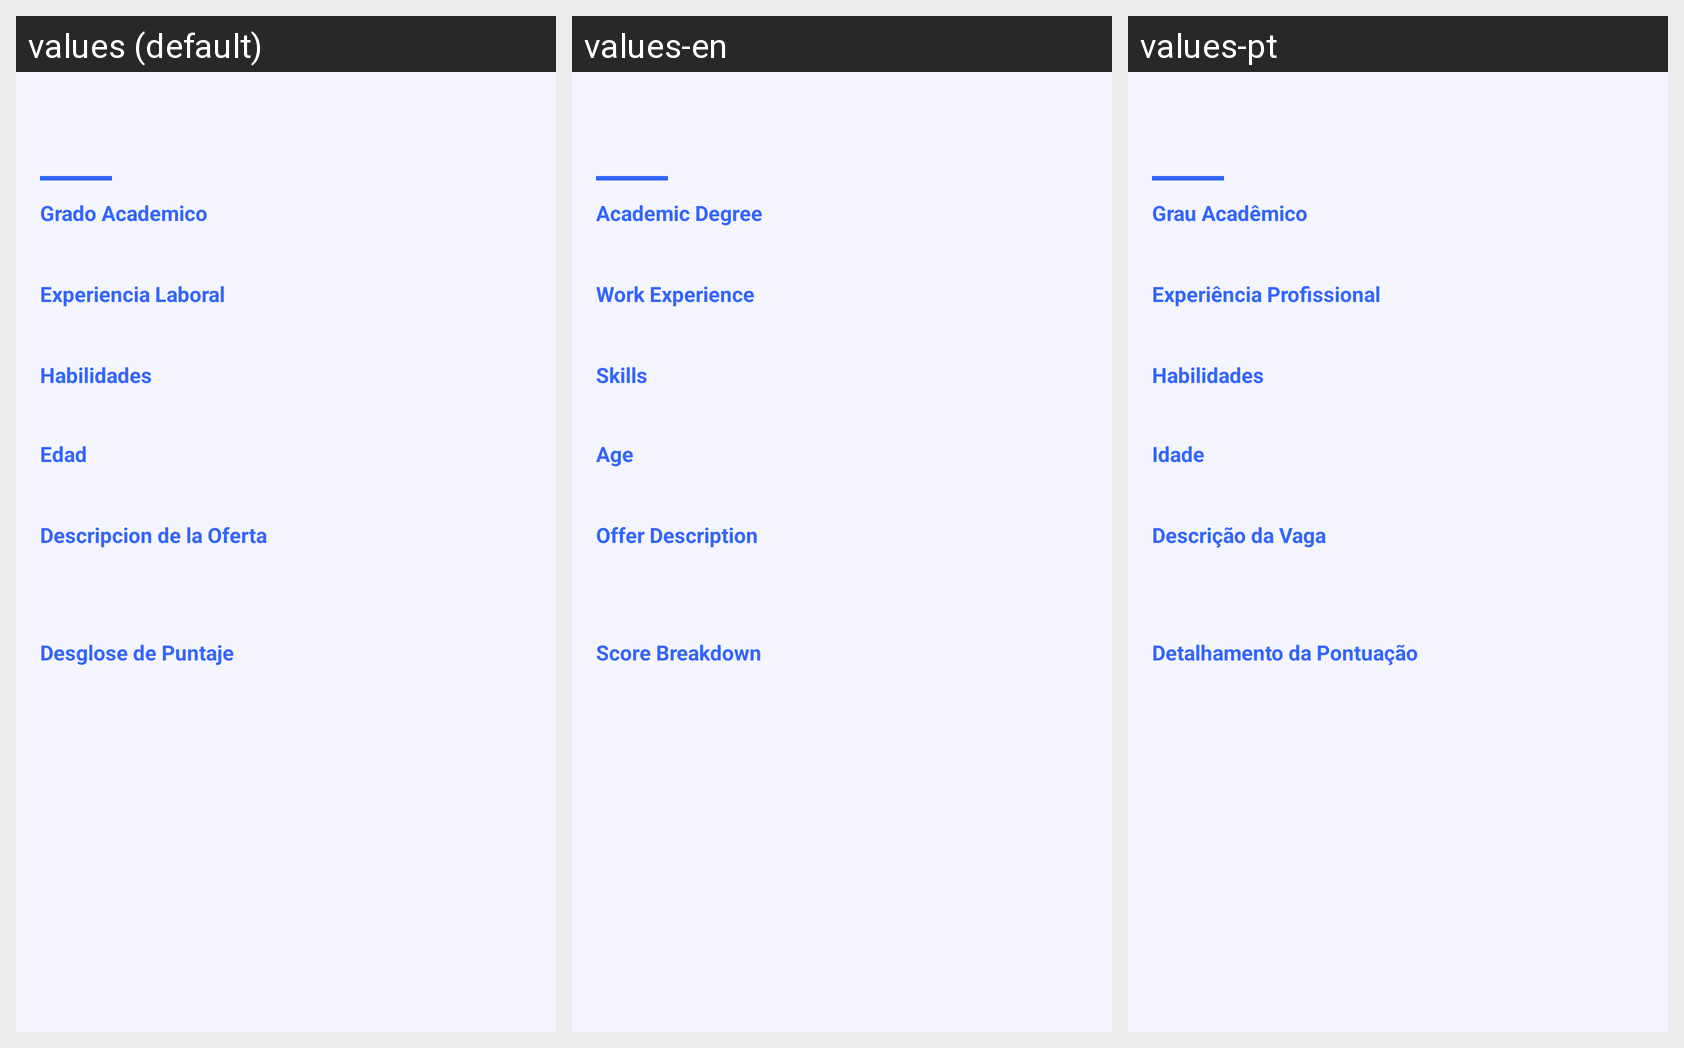

Here is an Android app screen in its default locale and in the app's own translations. Write out the translated-string differences for the strings that appear on this screen.
Android screen res/layout/dialog_match_detalle.xml rendered under 3 locales, left to right: values (default), values-en, values-pt. Device: Nexus 5 (rendered at 1080×1920; each locale shown at half size, 540×960, under a caption strip naming it); theme Theme.BT.
Strings drawn on this screen, with the default value and each locale's value (text and hints the layout hard-codes, and strings that could not be matched under every locale, appear in the picture but are not listed):

s9_detalle_grado
  values: Grado Academico
  values-en: Academic Degree
  values-pt: Grau Acadêmico

s9_detalle_experiencia
  values: Experiencia Laboral
  values-en: Work Experience
  values-pt: Experiência Profissional

s9_detalle_habilidades
  values: Habilidades
  values-en: Skills
  values-pt: Habilidades

s9_detalle_edad
  values: Edad
  values-en: Age
  values-pt: Idade

s9_detalle_oferta
  values: Descripcion de la Oferta
  values-en: Offer Description
  values-pt: Descrição da Vaga

s9_detalle_puntaje
  values: Desglose de Puntaje
  values-en: Score Breakdown
  values-pt: Detalhamento da Pontuação
